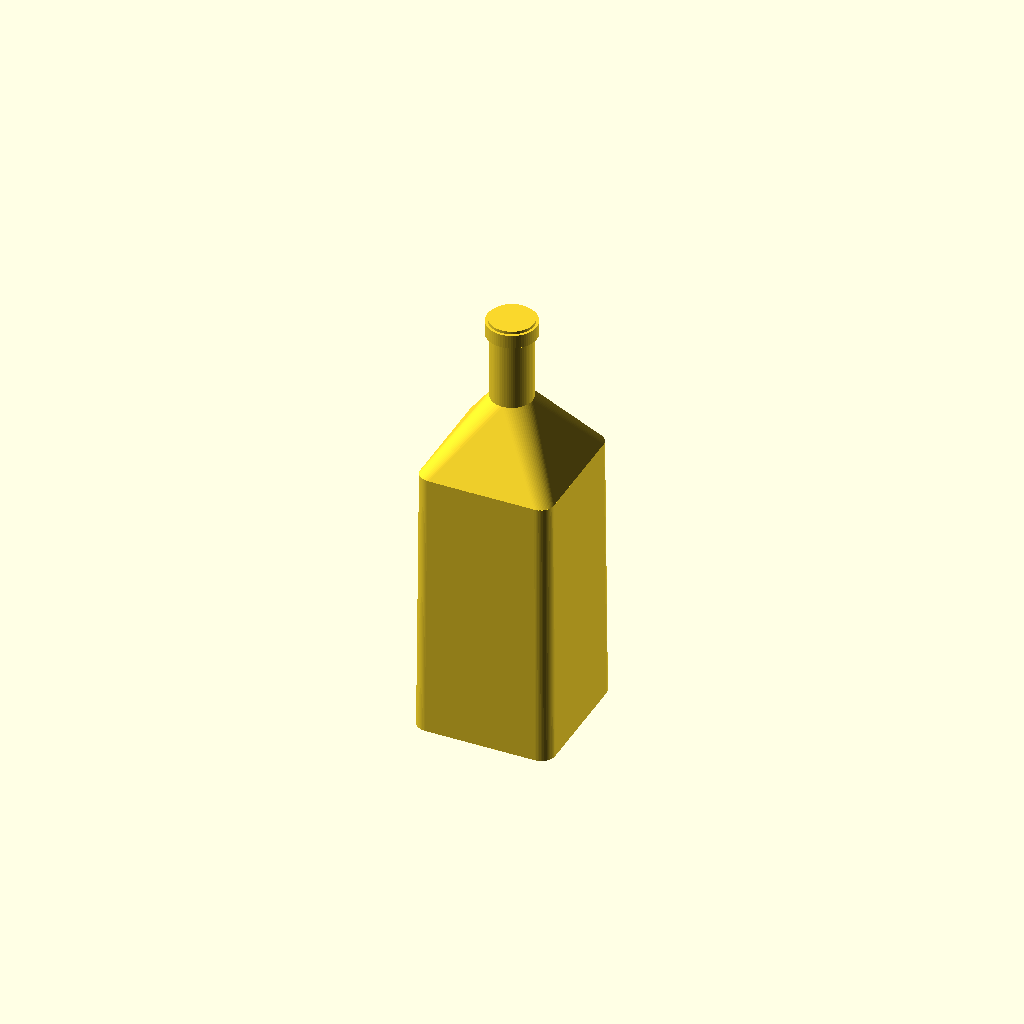
Cell 1: the model at its default parameters.
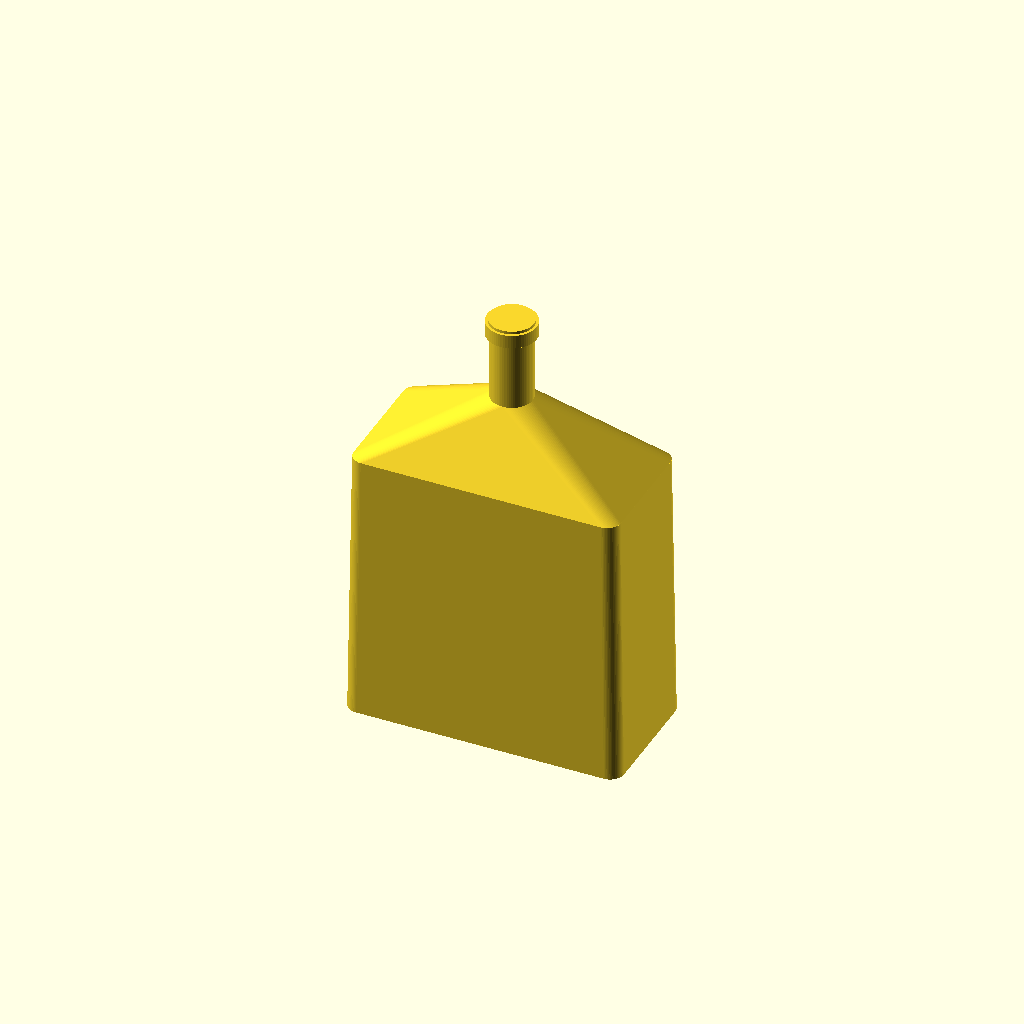
Cell 2 — body_width set to 20, the other parameters unchanged.
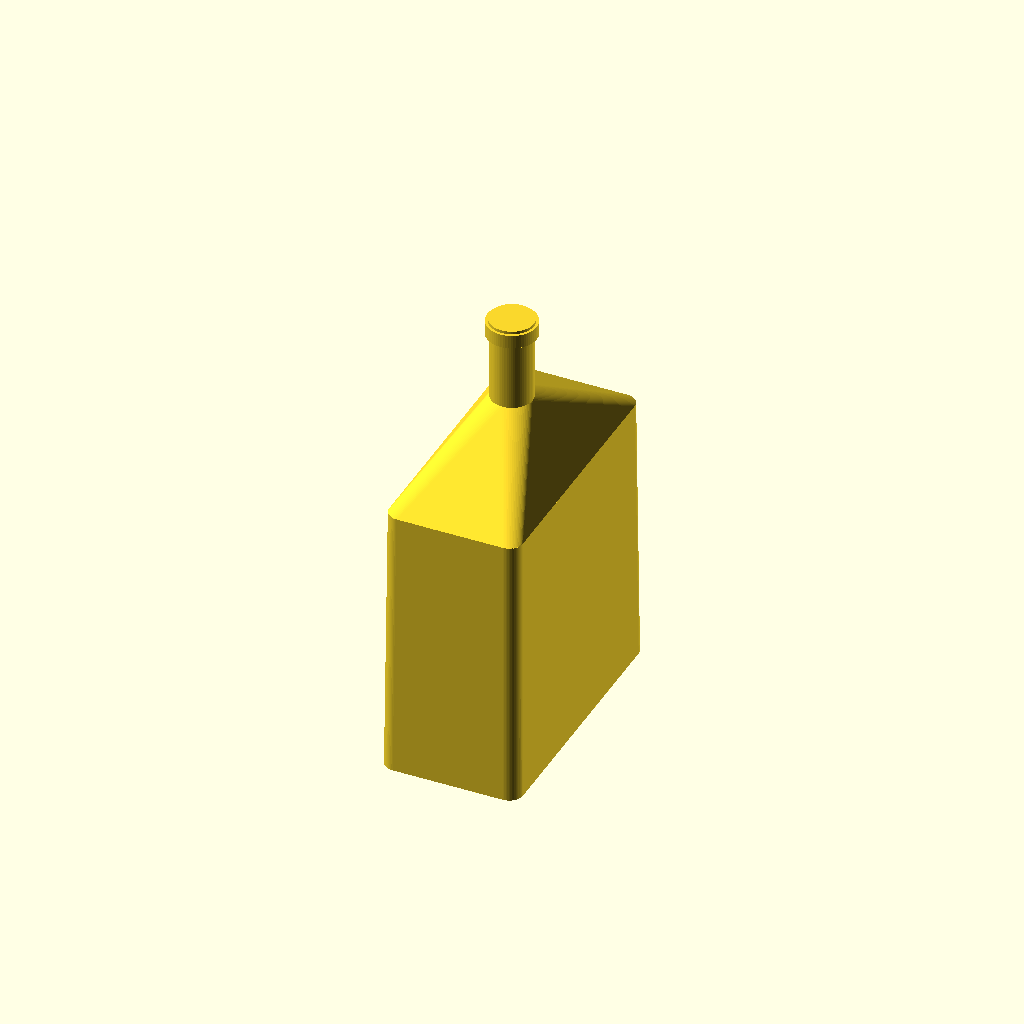
Cell 3: body_depth = 20 (everything else at default).
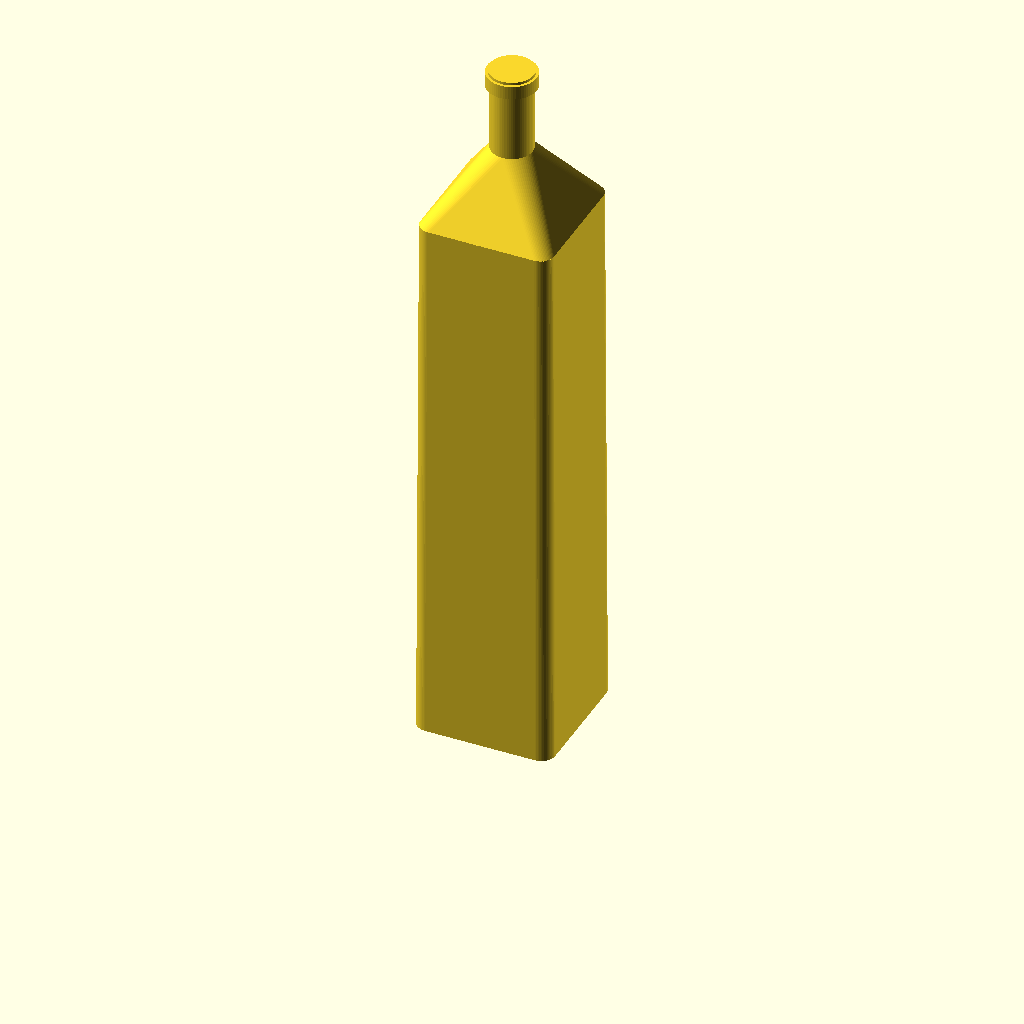
Cell 4 — body_height set to 40, the other parameters unchanged.
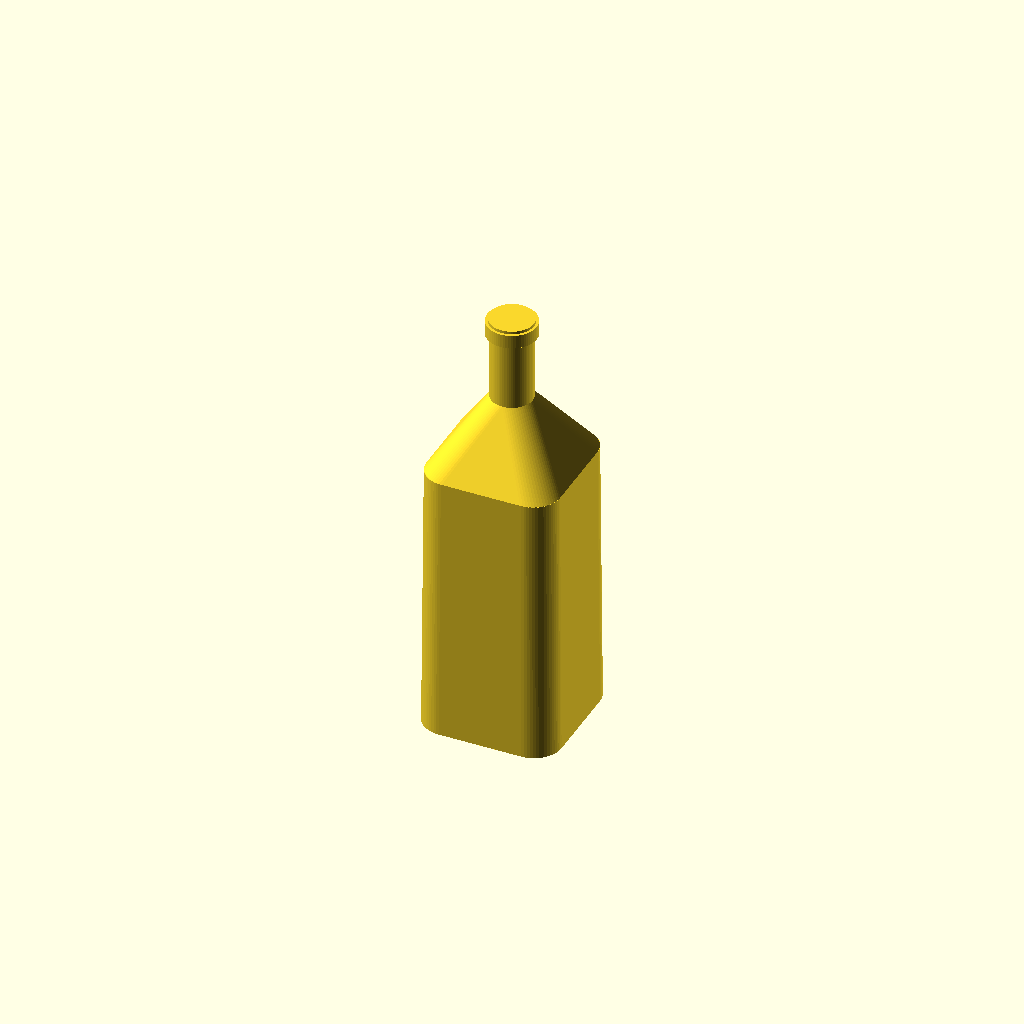
Cell 5: corner_radius = 2 (everything else at default).
One fixed orthographic camera (rotation 55°, 0°, 25°; colour scheme Cornfield) for every cell.
OpenSCAD source file 20250801 Whisky Bottle/square_whiskey_bottle.scad:
// ============================================================
// Square Whiskey Bottle (Jack Daniel's style, no label)
// ============================================================
// Open this file in OpenSCAD (openscad.org) to view/render it.
// Adjust the parameters below to change proportions.

$fn = 64; // smoothness of curves

// ---- Parameters ----
body_width      = 10;   // side-to-side width of the square body
body_depth      = 10;   // front-to-back depth of the square body
body_height     = 20;  // height of the main square section
corner_radius   = 1;   // roundness of the body's corners
body_taper      = 0.97; // slight inward taper from bottom to top (1 = none)

shoulder_height = 5;   // height of the sloped shoulder section

neck_diameter   = 3;   // diameter of the cylindrical neck
neck_height     = 5;   // height of the neck

finish_diameter = 3.6;   // diameter of the bottle "finish" (mouth/cap area)
finish_height   = 1;    // height of the finish
lip_diameter    = 3.2;   // small lip ring under the very top opening
lip_height      = 0.2;

wall_thickness  = 3;    // used only if HOLLOW = true
HOLLOW          = false; // set true for a printable hollow shell

// ---- Helper: rounded square profile ----
module rounded_square(w, d, r) {
    hull() {
        for (x = [-1, 1], y = [-1, 1])
            translate([x * (w/2 - r), y * (d/2 - r), 0])
                circle(r = r);
    }
}

// ---- Main bottle shape ----
module bottle_solid() {
    union() {
        // Square body (slightly tapered for a nicer silhouette)
        translate([0, 0, body_height/2])
            linear_extrude(height = body_height, center = true, scale = body_taper)
                rounded_square(body_width, body_depth, corner_radius);

        // Shoulder: transitions from the square body to the round neck
        translate([0, 0, body_height])
            hull() {
                linear_extrude(height = 0.01)
                    rounded_square(body_width * body_taper, body_depth * body_taper, corner_radius);
                translate([0, 0, shoulder_height])
                    cylinder(d = neck_diameter, h = 0.01);
            }

        // Neck
        translate([0, 0, body_height + shoulder_height])
            cylinder(d = neck_diameter, h = neck_height);

        // Finish (wider section near the top, like a cap seat)
        translate([0, 0, body_height + shoulder_height + neck_height])
            cylinder(d = finish_diameter, h = finish_height);

        // Small lip ring at the very top
        translate([0, 0, body_height + shoulder_height + neck_height + finish_height])
            cylinder(d = lip_diameter, h = lip_height);
    }
}

// ---- Optional hollow shell (approximate, for printable bottles) ----
module bottle_hollow() {
    difference() {
        bottle_solid();
        translate([0, 0, wall_thickness])
            scale([
                (body_width  - 2*wall_thickness) / body_width,
                (body_depth  - 2*wall_thickness) / body_depth,
                1
            ])
                bottle_solid();
    }
}

// ---- Render ----
if (HOLLOW)
    bottle_hollow();
else
    bottle_solid();
Customizer parameters (derived from the source; name, type, default, range or options):
body_width: number, default 10
body_depth: number, default 10
body_height: number, default 20
corner_radius: number, default 1
body_taper: number, default 0.97
shoulder_height: number, default 5
neck_diameter: number, default 3
neck_height: number, default 5
finish_diameter: number, default 3.6
finish_height: number, default 1
lip_diameter: number, default 3.2
lip_height: number, default 0.2
wall_thickness: number, default 3
HOLLOW: bool, default false
